Photos from the image-classification dataset "data" in the GitHub repository An-Yan-d/which_is_natural. Its 2 classes are: natural, artificial.

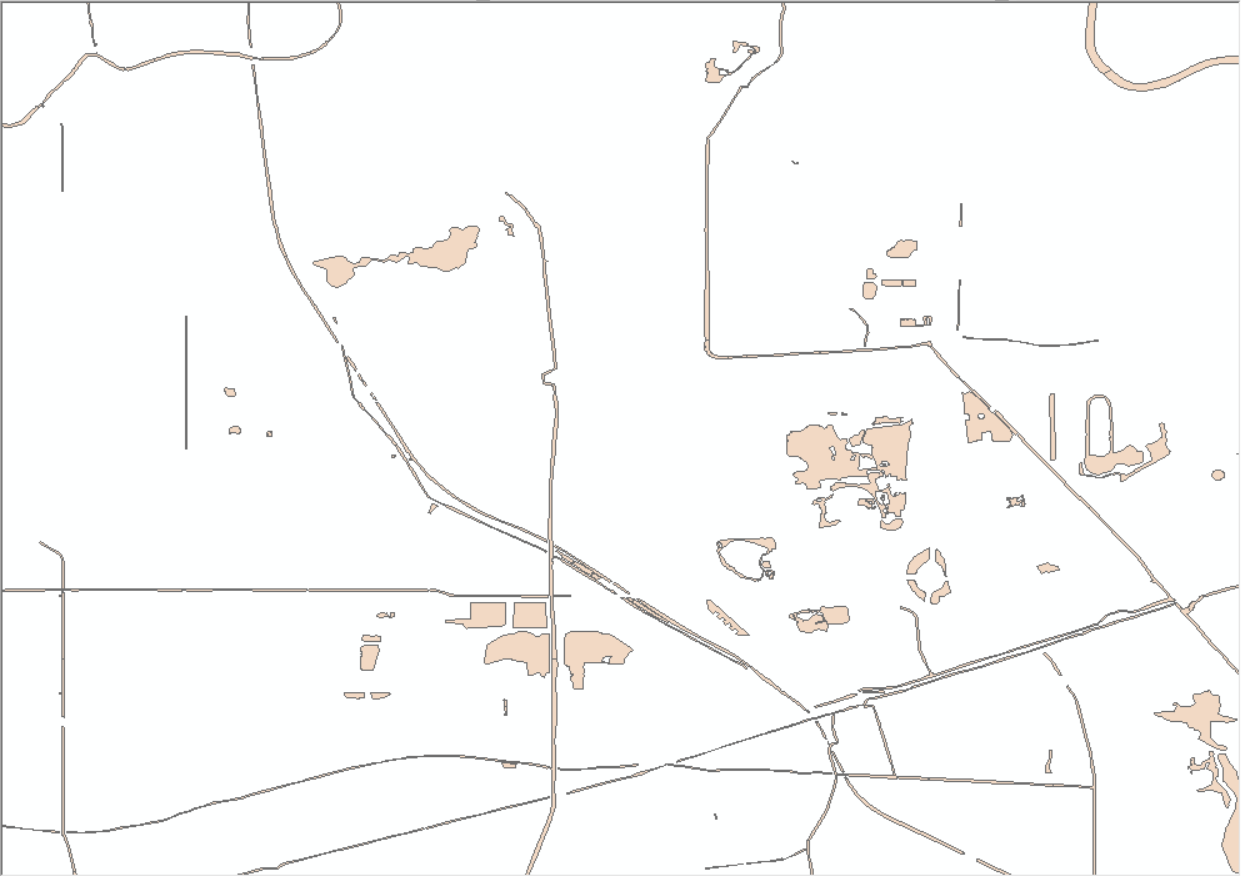
Label: artificial

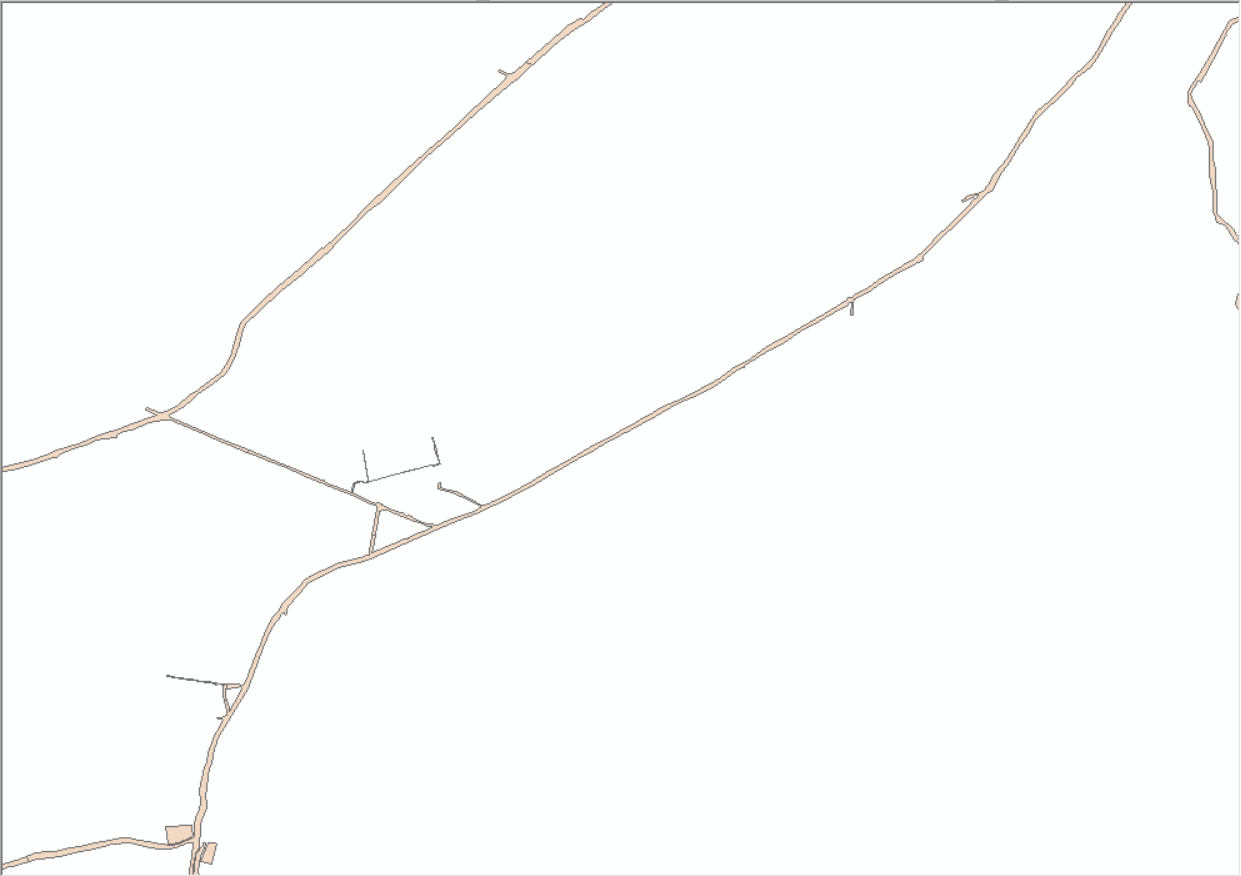
Label: artificial

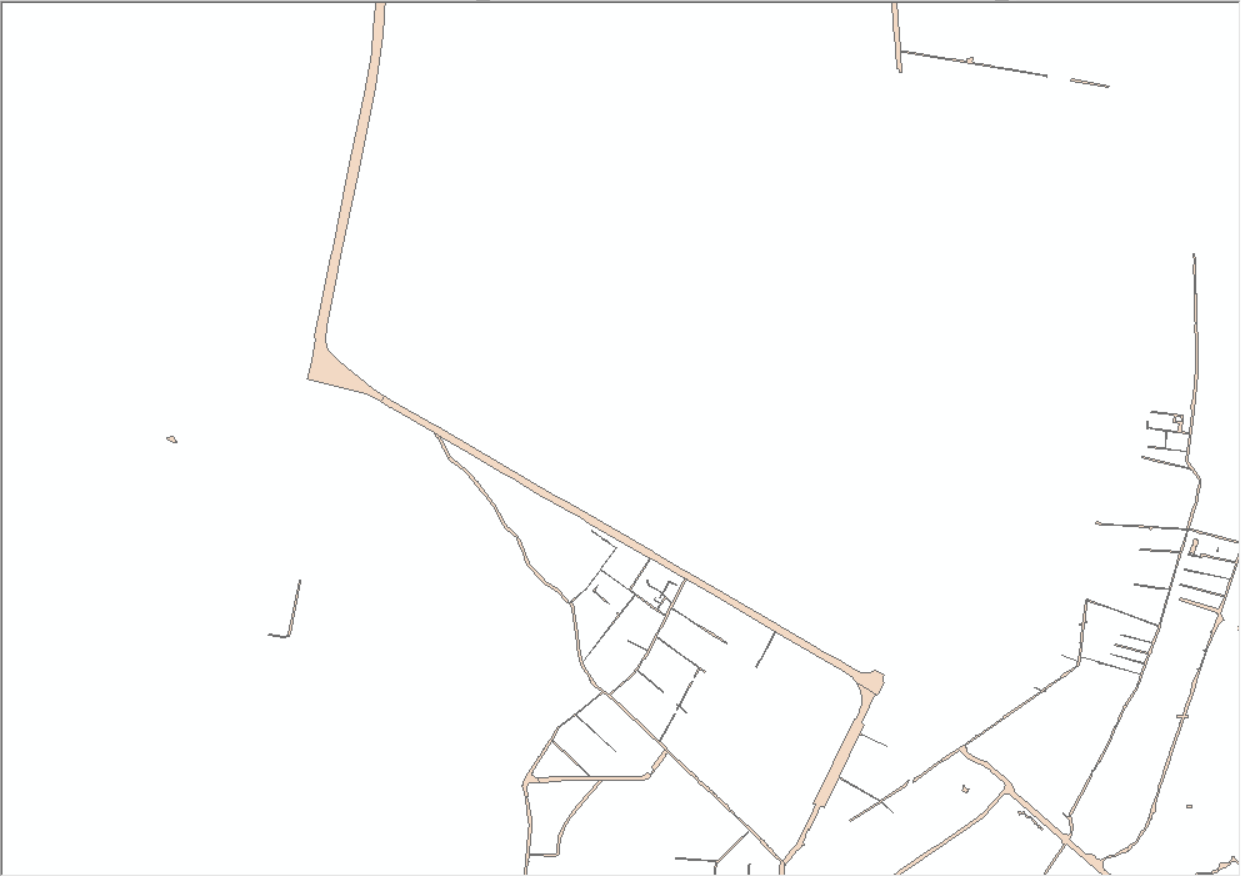
Label: artificial

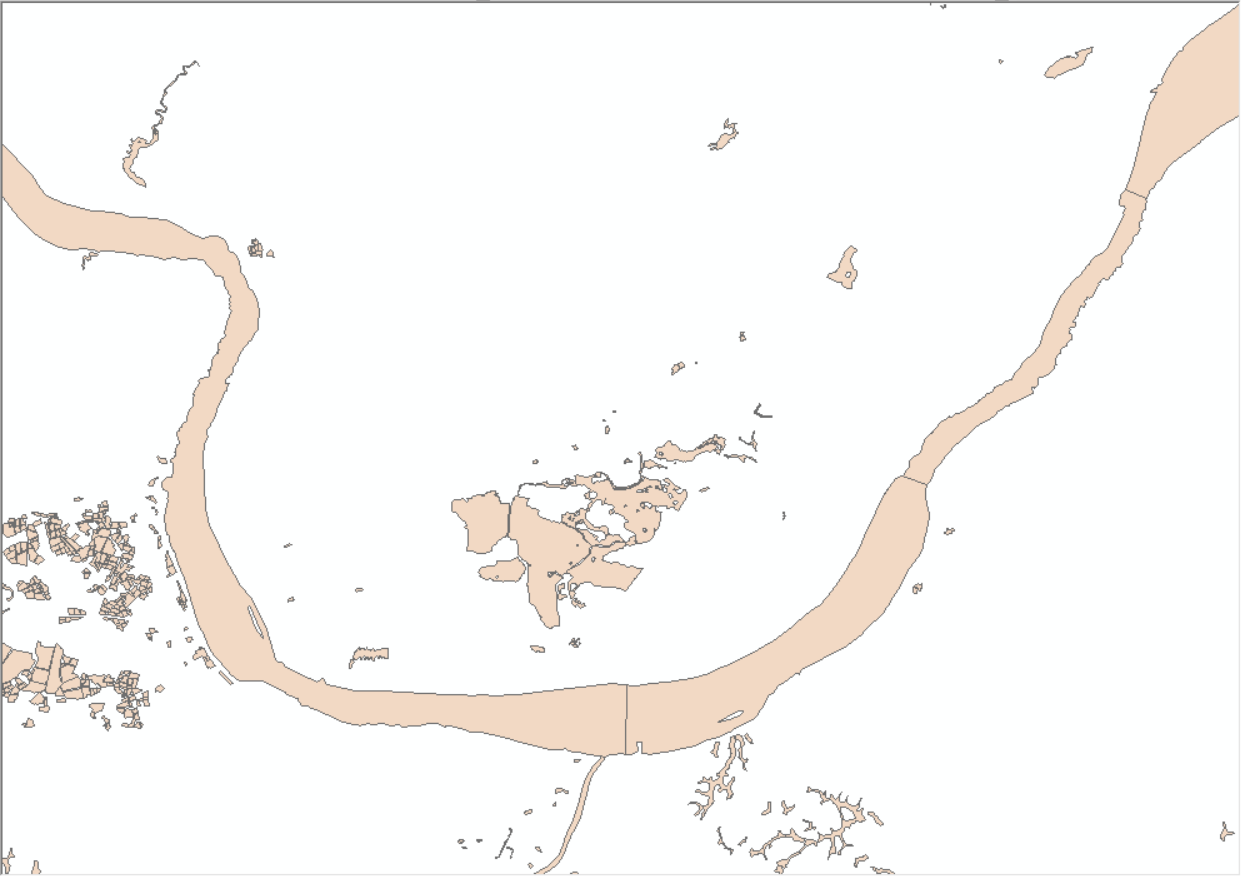
Label: natural

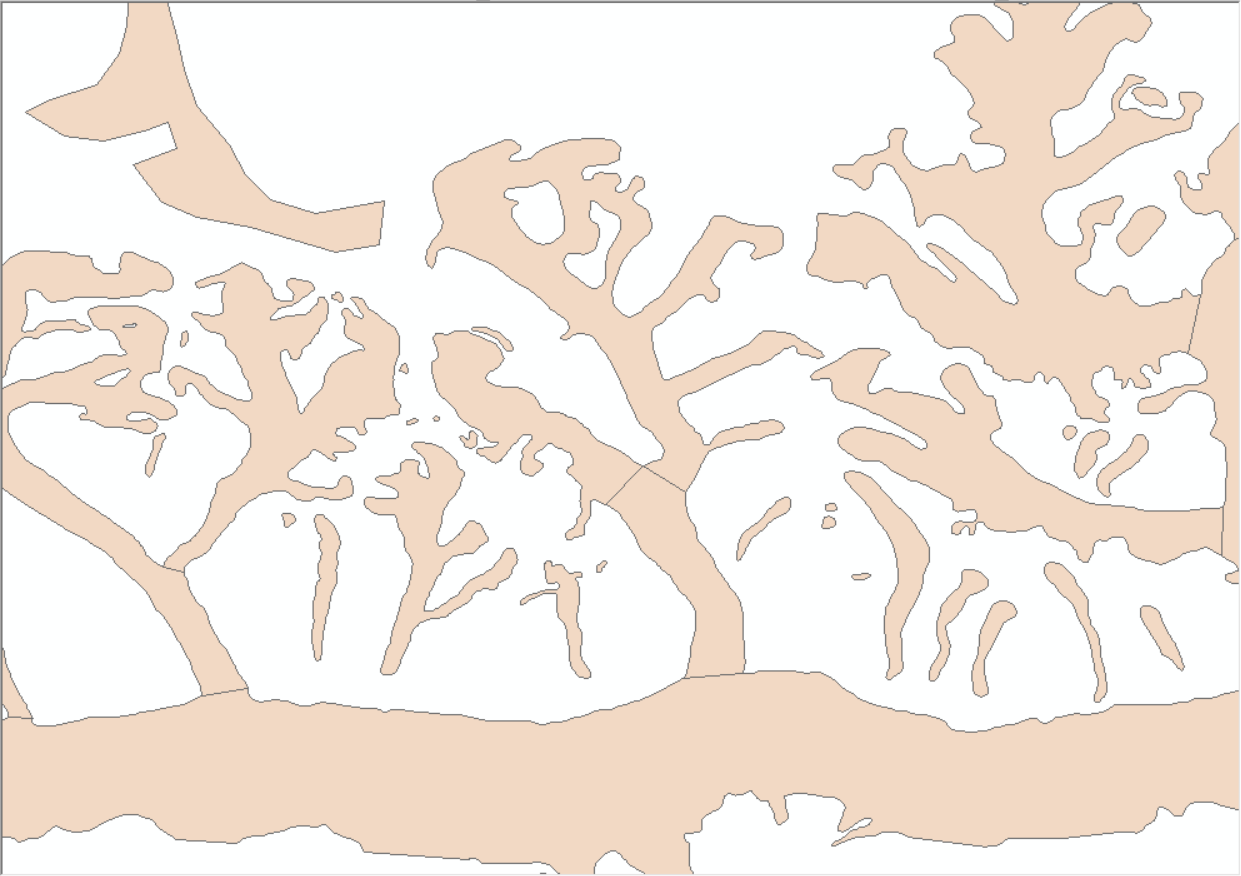
Label: natural

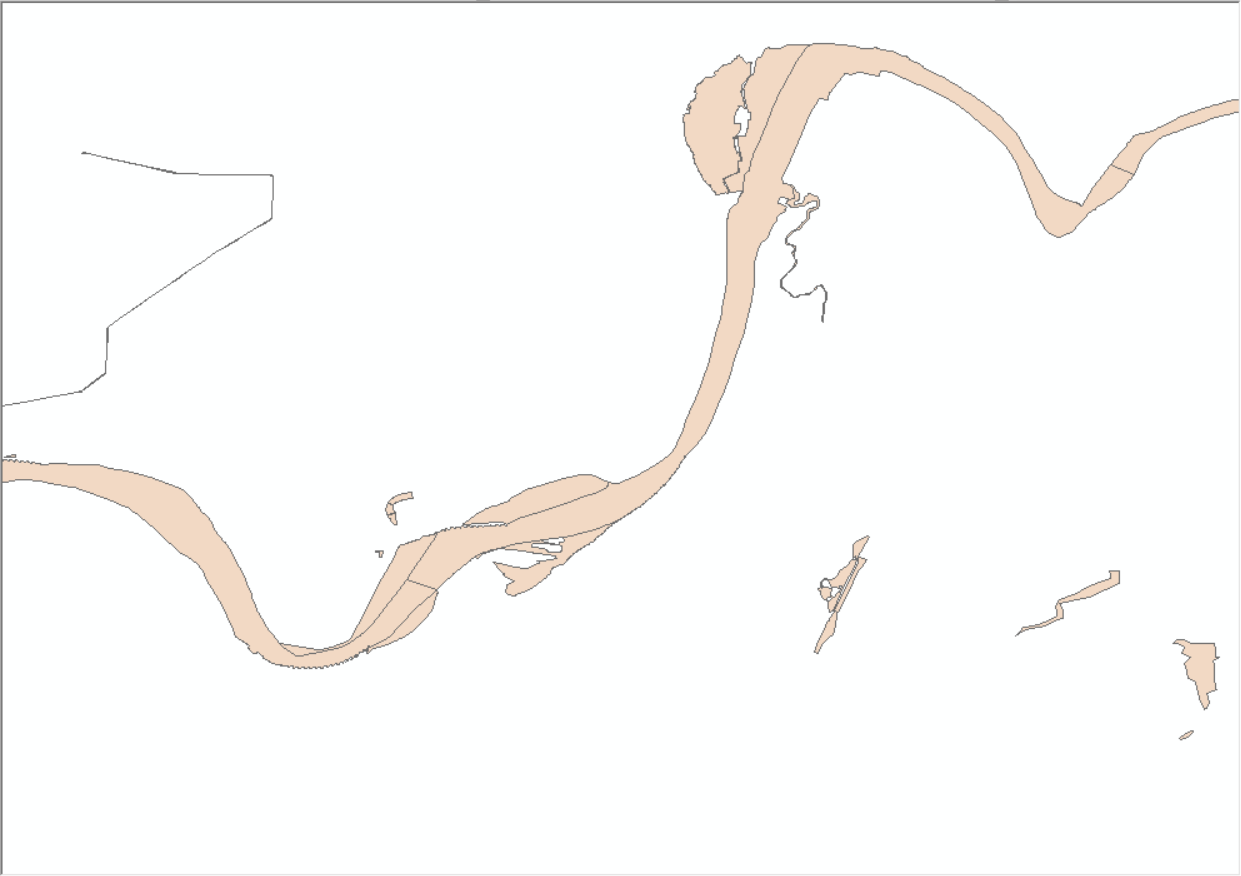
Label: natural
